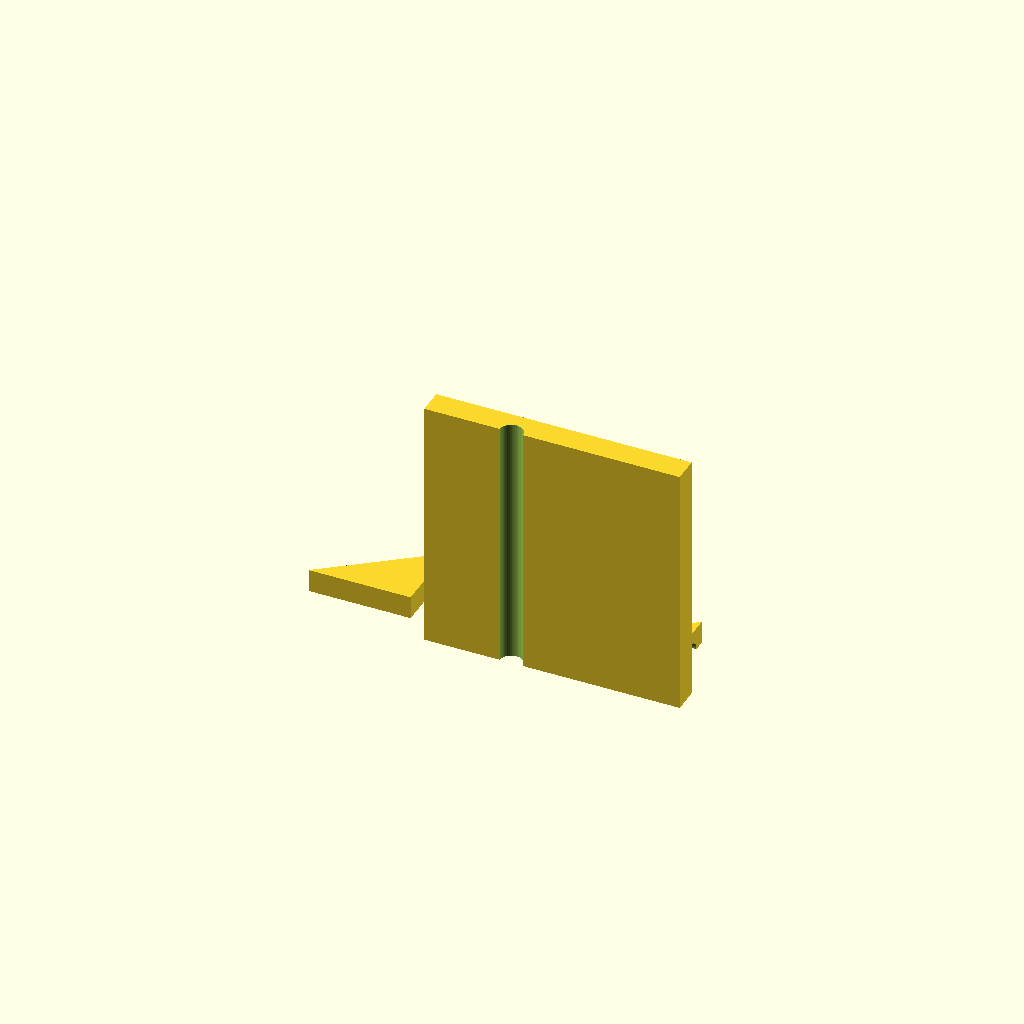
Cell 1: rendered with the file's own defaults.
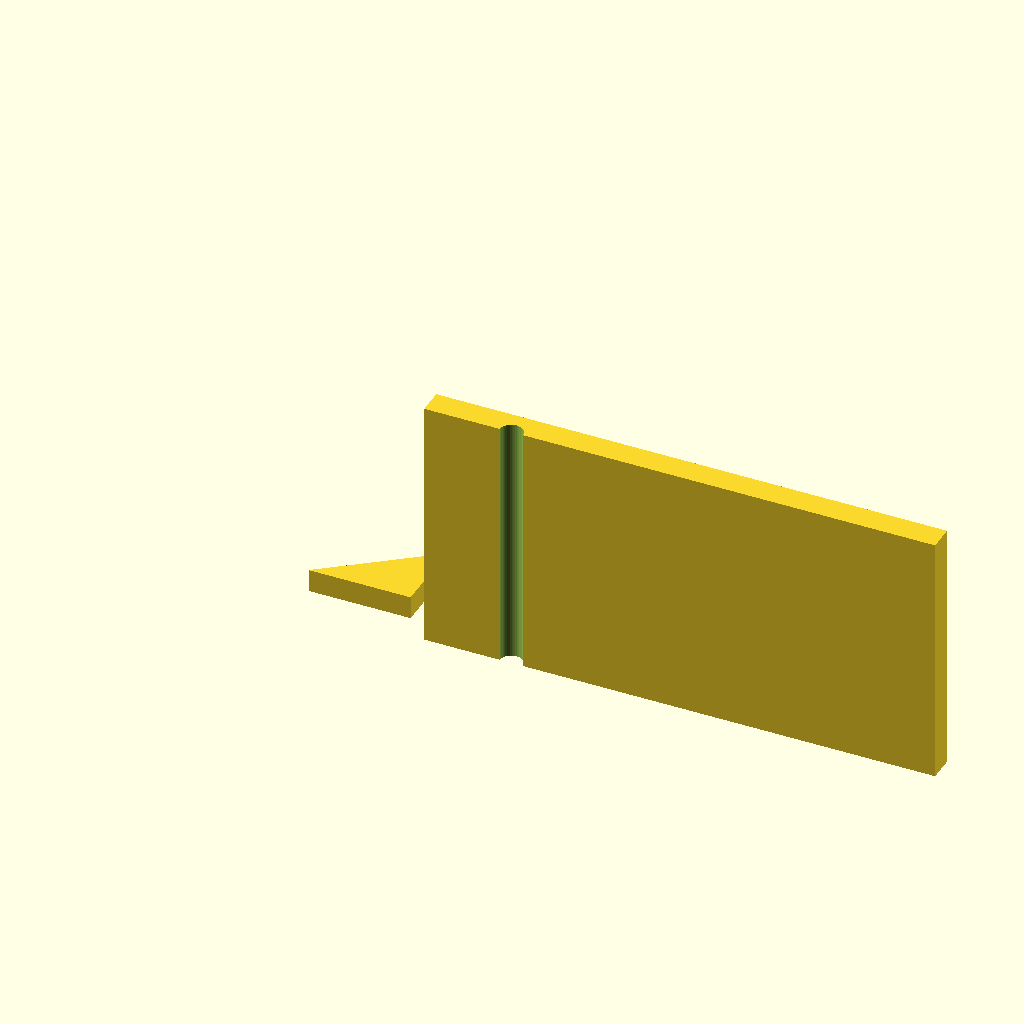
Cell 2 — base_d set to 100, the other parameters unchanged.
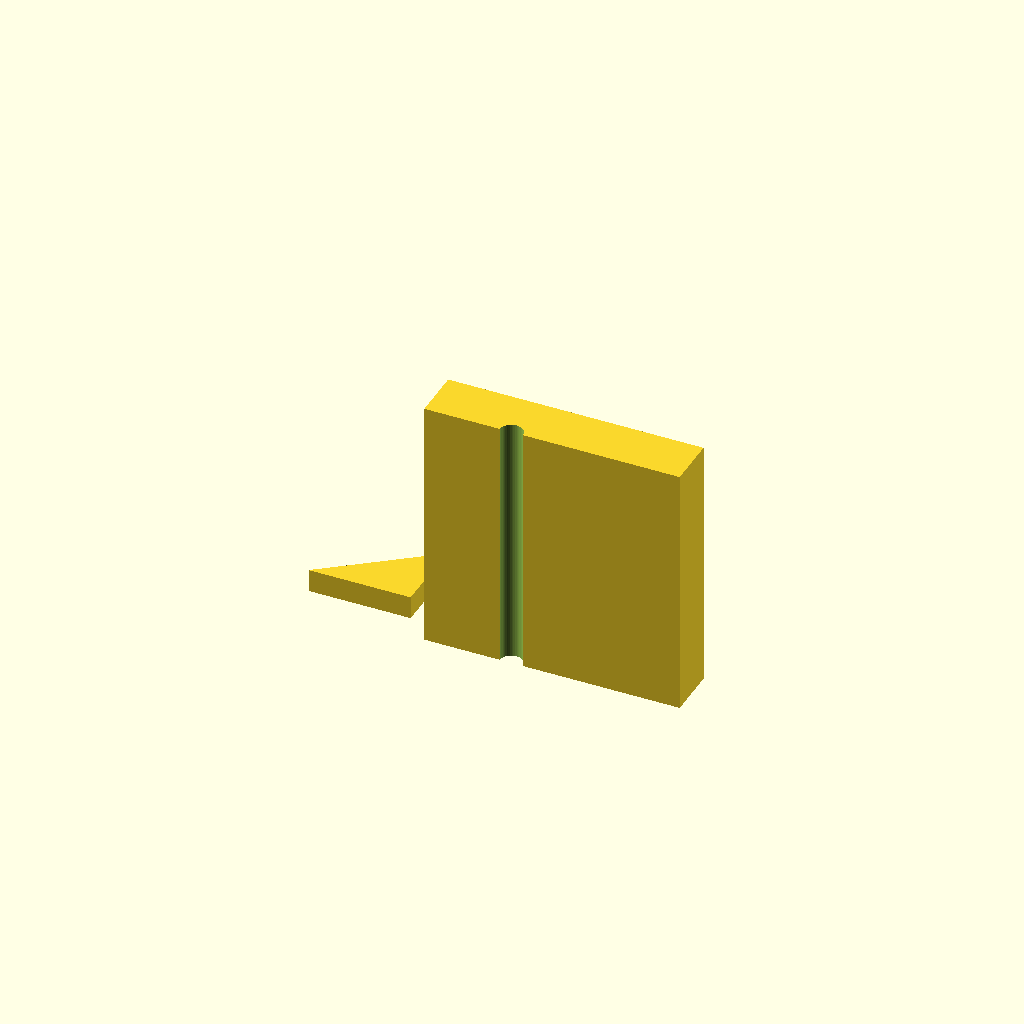
Cell 3 — base_t set to 10, the other parameters unchanged.
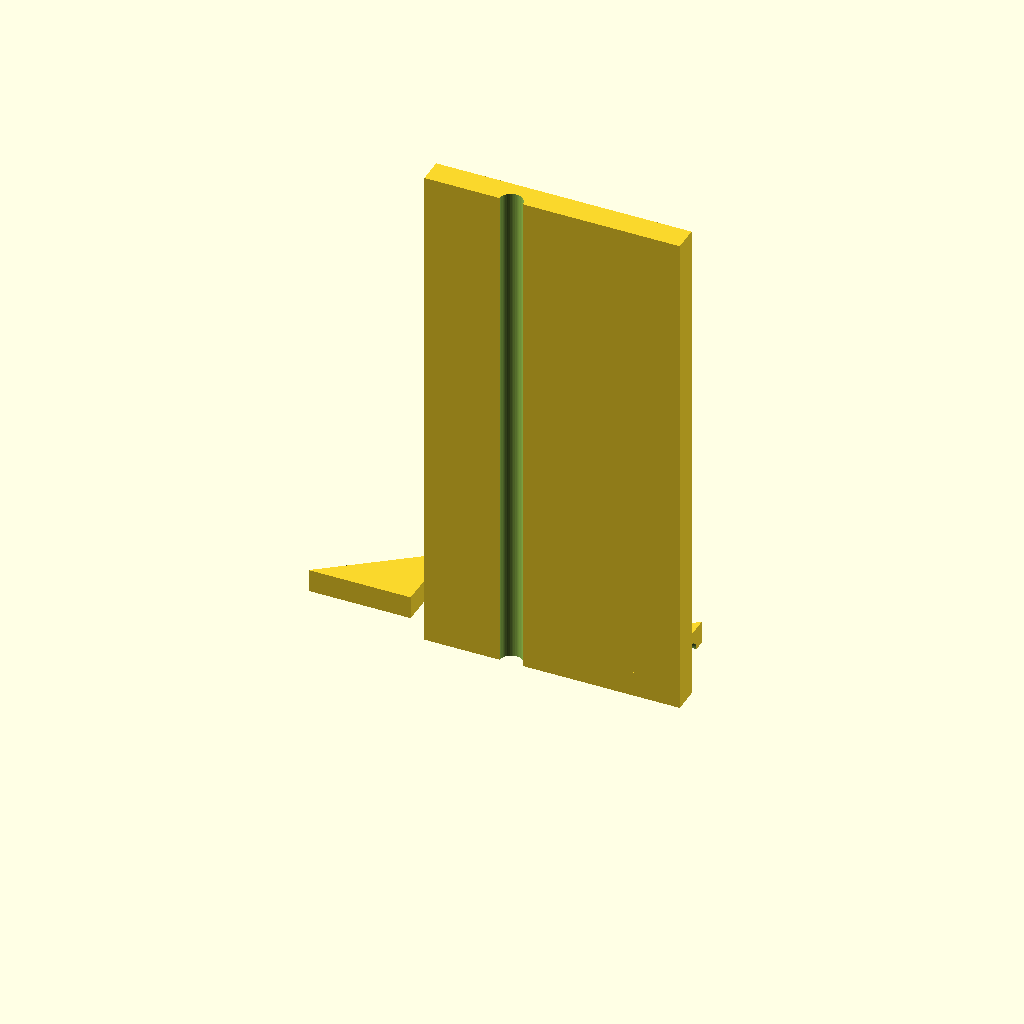
Cell 4: reach = 100 (everything else at default).
One fixed orthographic camera (rotation 55°, 0°, 25°; colour scheme Cornfield) for every cell.
The OpenSCAD source (bench/results/gpu-v1-g6/code/scadcoder-v1/nema17_motor_bracket_s1_a2.scad):
// L-shaped mounting bracket for a NEMA 17 stepper motor (syringe pump, bench top). NOVEL general part.
//

base_d  = 50;
base_t  = 5;
arm_l   = 50;
arm_t   = 5;
reach   = 50;
screw  = 4.5;

$fn = 48;

gusset_t = 5;

difference() {
    union() {
        cube([base_d, base_t, base_t]);              // base plate (square, not rectangular - the user's X span -25..25 is 50 mm)
        cube([base_d, base_t, reach]);               // vertical motor plate
        for (x = [-25, 25])
            translate([x, 0, 0])
                linear_extrude(screw)
                    polygon([[0, 5], [20, 5], [20, 20]]);   // gussets: right triangle in the YZ plane, legs 20 x 20, right angle at (y=5, z=5)
    }
    translate([-17, 0, -1]) cylinder(h = base_t + reach + 2, d = screw);                 // 2 vertical through-holes (M4)
    translate([17, 0, -1]) cylinder(h = base_t + reach + 2, d = screw);
    translate([0, -16, 28]) rotate([0, 90, 0]) cylinder(h = base_t + reach + 2, d = 23); // motor boss hole (along Y)
    for (p = [[-15.5, -15.5], [-15.5, 15.5], [15.5, -15.5], [15.5, 15.5]])
        translate(p) rotate([0, 90, 0]) cylinder(h = base_t + reach + 2, d = screw);      // M3 screw holes for the boss
}
Parameter table extracted from the source (name, type, default, range or options):
base_d: number, default 50
base_t: number, default 5
arm_l: number, default 50
arm_t: number, default 5
reach: number, default 50
screw: number, default 4.5
gusset_t: number, default 5
